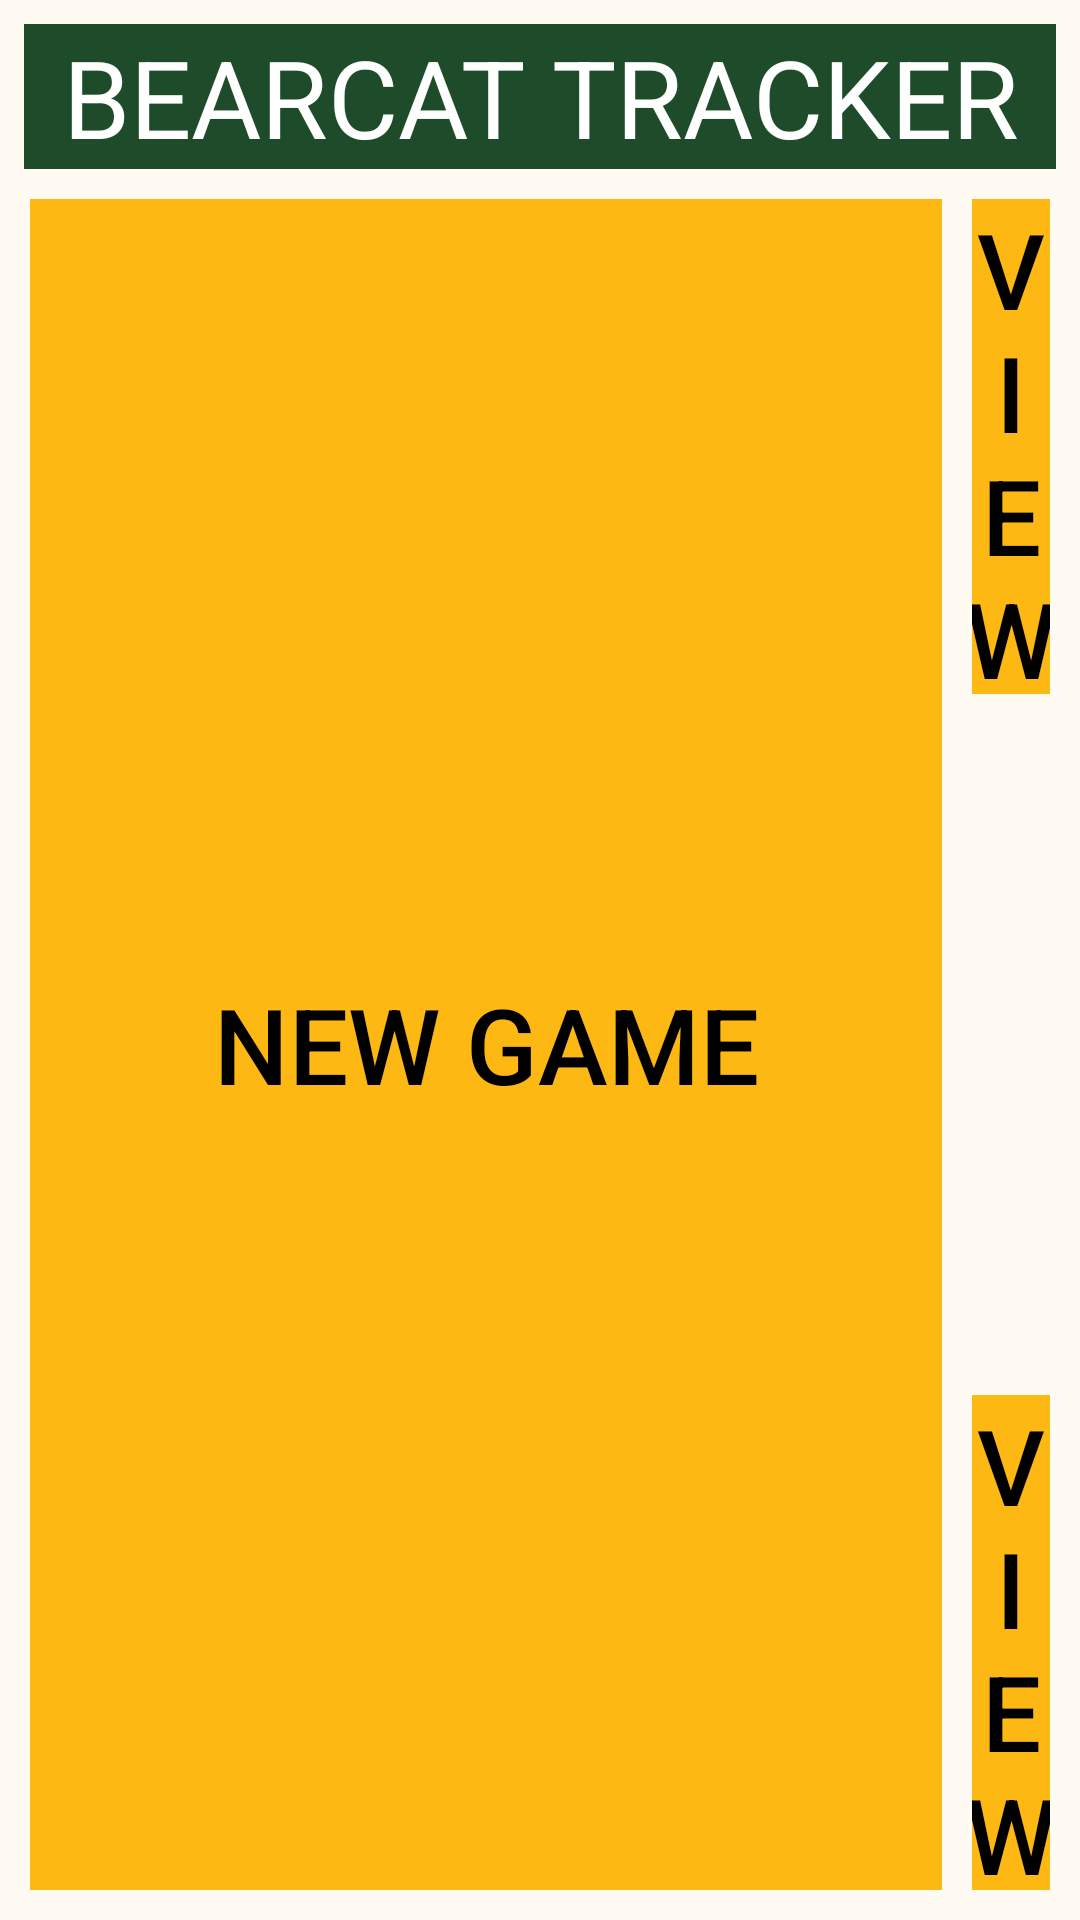

Here is an Android app screen rendered from its layout file. Give the layout XML and the strings, colors and styles it references.
<!-- AndroidManifest.xml: application theme AppTheme -->
<!-- res/layout/startingwindow_layout.xml -->
<?xml version="1.0" encoding="utf-8"?>
<android.support.constraint.ConstraintLayout xmlns:android="http://schemas.android.com/apk/res/android"
    xmlns:app="http://schemas.android.com/apk/res-auto"
    xmlns:tools="http://schemas.android.com/tools"
    android:layout_width="match_parent"
    android:layout_height="match_parent"
    android:background="#Fffbf2"
    android:screenOrientation="landscape"
    tools:context=".StartingWindow">

    <Button
        android:id="@+id/btnStats"
        style="@style/Widget.AppCompat.Button.Borderless"
        android:layout_width="0dp"
        android:layout_height="165dp"
        android:layout_marginStart="10dp"
        android:layout_marginLeft="10dp"
        android:layout_marginTop="10dp"
        android:layout_marginEnd="10dp"
        android:layout_marginRight="10dp"
        android:layout_marginBottom="10dp"
        android:background="#fdb813"
        android:gravity="center"
        android:text="View Stats"
        android:textColor="#000000"
        android:textSize="35sp"
        app:layout_constraintBottom_toBottomOf="parent"
        app:layout_constraintEnd_toEndOf="parent"
        app:layout_constraintHorizontal_bias="1.0"
        app:layout_constraintStart_toEndOf="@+id/btnNewGame"
        app:layout_constraintTop_toBottomOf="@+id/btnRoster"
        app:layout_constraintVertical_bias="1.0" />

    <Button
        android:id="@+id/btnNewGame"
        style="@style/Widget.AppCompat.Button.Borderless"
        android:layout_width="304dp"
        android:layout_height="0dp"
        android:layout_marginStart="10dp"
        android:layout_marginLeft="10dp"
        android:layout_marginTop="10dp"
        android:layout_marginEnd="10dp"
        android:layout_marginRight="10dp"
        android:layout_marginBottom="10dp"
        android:background="#fdb813"
        android:gravity="center"
        android:text="New Game"
        android:textColor="#000000"
        android:textSize="35sp"
        app:layout_constraintBottom_toBottomOf="parent"
        app:layout_constraintEnd_toEndOf="parent"
        app:layout_constraintHorizontal_bias="0.0"
        app:layout_constraintStart_toStartOf="parent"
        app:layout_constraintTop_toBottomOf="@+id/lblStartingWindow"
        app:layout_constraintVertical_bias="0.26999998" />

    <Button
        android:id="@+id/btnRoster"
        style="@style/Widget.AppCompat.Button.Borderless"
        android:layout_width="0dp"
        android:layout_height="165dp"
        android:layout_marginStart="10dp"
        android:layout_marginLeft="10dp"
        android:layout_marginTop="10dp"
        android:layout_marginEnd="10dp"
        android:layout_marginRight="10dp"
        android:layout_marginBottom="10dp"
        android:background="#fdb813"
        android:gravity="center"
        android:text="View Roster"
        android:textColor="#000000"
        android:textSize="35sp"
        app:layout_constraintBottom_toBottomOf="parent"
        app:layout_constraintEnd_toEndOf="parent"
        app:layout_constraintHorizontal_bias="1.0"
        app:layout_constraintStart_toEndOf="@+id/btnNewGame"
        app:layout_constraintTop_toBottomOf="@+id/lblStartingWindow"
        app:layout_constraintVertical_bias="0.0" />

    <TextView
        android:id="@+id/lblStartingWindow"
        android:layout_width="0dp"
        android:layout_height="wrap_content"
        android:layout_marginStart="8dp"
        android:layout_marginLeft="8dp"
        android:layout_marginTop="8dp"
        android:layout_marginEnd="8dp"
        android:layout_marginRight="8dp"
        android:layout_marginBottom="8dp"
        android:background="#1e4c2b"
        android:gravity="center"
        android:text="Bearcat Tracker"
        android:textAllCaps="true"
        android:textColor="#FFFFFF"
        android:textSize="36sp"
        app:layout_constraintBottom_toBottomOf="parent"
        app:layout_constraintEnd_toEndOf="parent"
        app:layout_constraintStart_toStartOf="parent"
        app:layout_constraintTop_toTopOf="parent"
        app:layout_constraintVertical_bias="0.0" />

</android.support.constraint.ConstraintLayout>
<!-- resources referenced by this layout -->
<resources>
  <style name="AppTheme" parent="Theme.AppCompat.Light.NoActionBar">
          
          <item name="colorPrimary">@color/colorPrimary</item>
          <item name="colorPrimaryDark">@color/colorPrimaryDark</item>
          <item name="colorAccent">@color/colorAccent</item>
      </style>
  <!-- not gathered from this repository: default colours our renderer supplied (Android Studio template values) -->
  <color name="colorPrimary">#FF6200EE</color>
  <color name="colorPrimaryDark">#FF3700B3</color>
  <color name="colorAccent">#FF03DAC5</color>
</resources>
